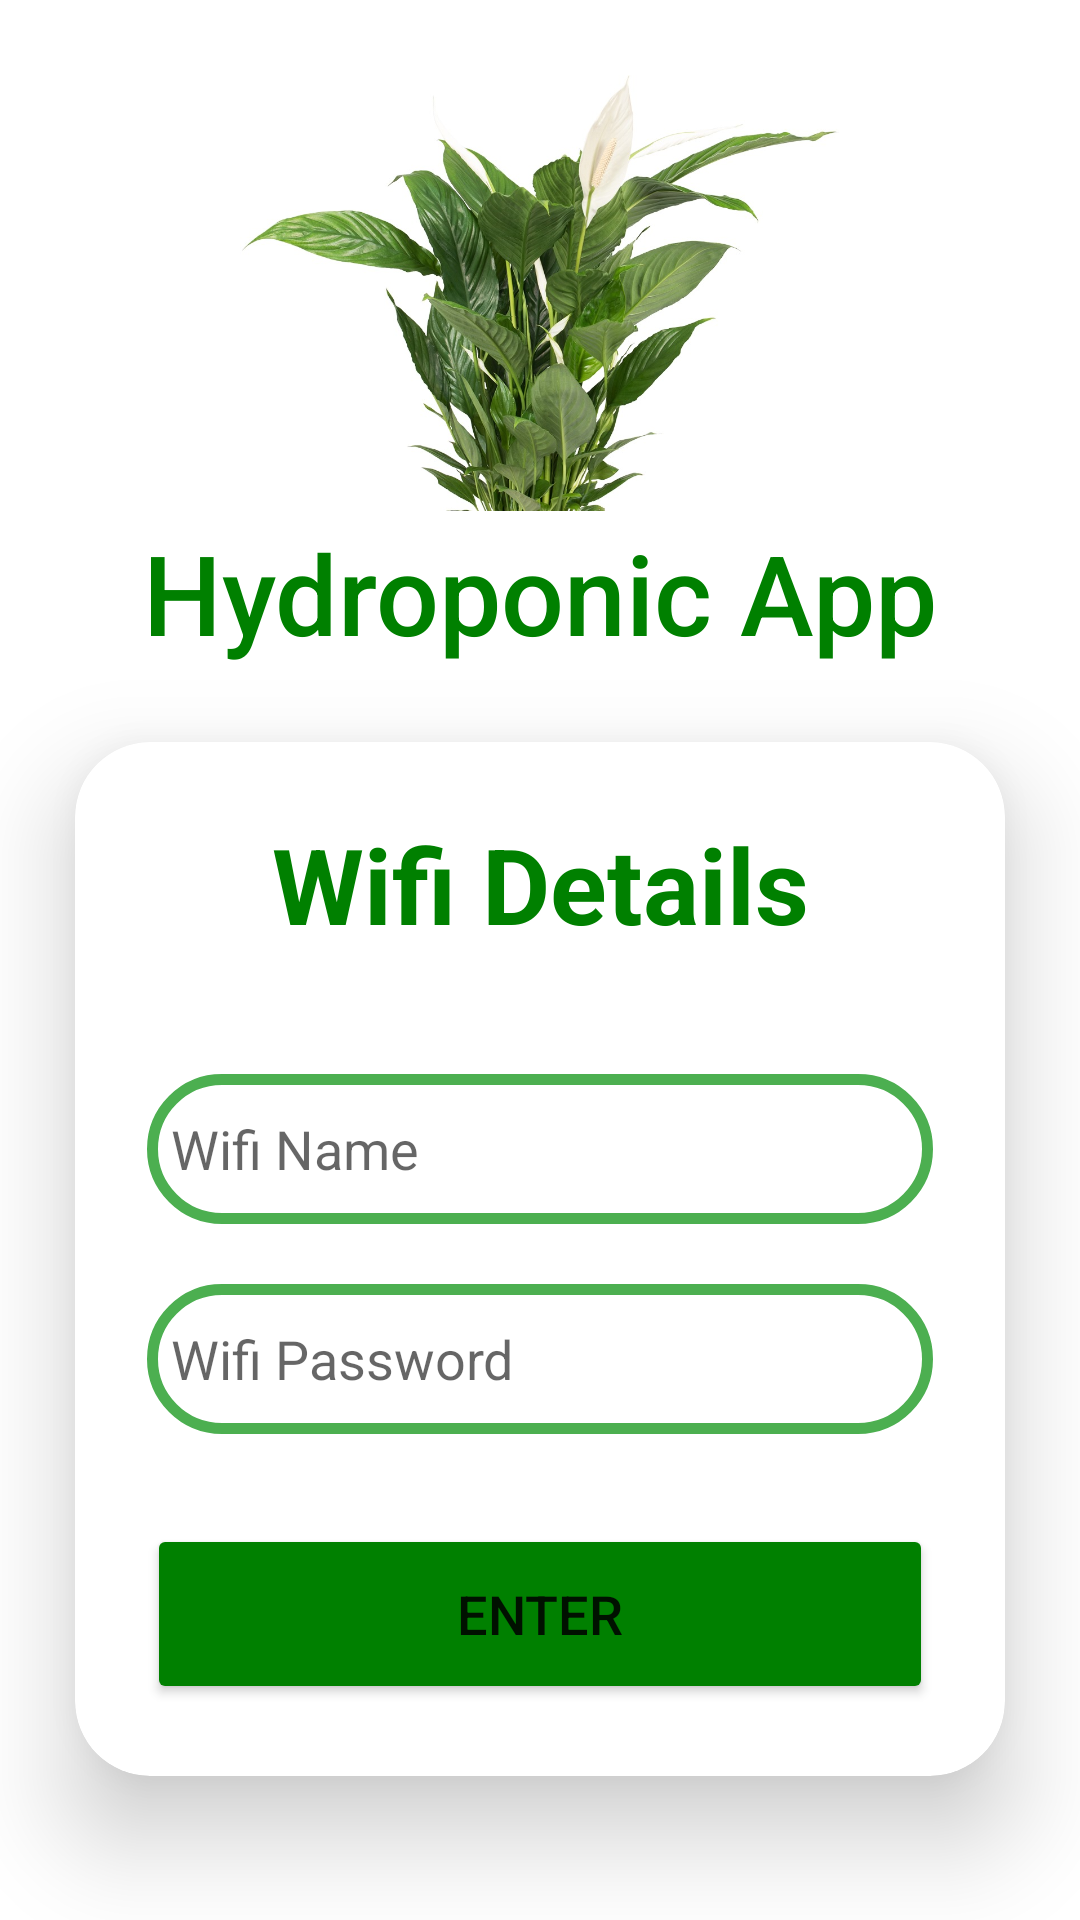

Android layout source for this screen:
<!-- AndroidManifest.xml: application theme Theme.Hydroponics_Major_Project -->
<!-- res/layout/bluetooth.xml -->
<?xml version="1.0" encoding="utf-8"?>
<LinearLayout
    xmlns:android="http://schemas.android.com/apk/res/android"
    xmlns:app="http://schemas.android.com/apk/res-auto"
    xmlns:tools="http://schemas.android.com/tools"
    xmlns:card_view="http://schemas.android.com/apk/res-auto"
    android:layout_width="match_parent"
    android:layout_height="match_parent"
    android:orientation="vertical"
    android:gravity="center"

    tools:context=".Login">

    <ImageView
        android:layout_width="200dp"
        android:layout_height="150dp"
        android:src="@drawable/plant_img"
        android:layout_gravity="center_horizontal">
    </ImageView>

    <TextView
        android:layout_width="wrap_content"
        android:layout_height="wrap_content"
        android:layout_gravity="center_horizontal"
        android:fontFamily="sans-serif-medium"
        android:text="@string/app_name"
        android:textColor="@color/green_theme_background"
        android:textSize="37sp" />

    <androidx.cardview.widget.CardView
        android:layout_width="match_parent"
        android:layout_height="wrap_content"
        android:layout_margin="25dp"
        app:cardCornerRadius="25dp"
        app:cardElevation="20dp"
        android:background="@drawable/loginbg">

        <LinearLayout
            android:layout_width="match_parent"
            android:layout_height="wrap_content"
            android:orientation="vertical"
            android:layout_gravity="center_horizontal"
            android:padding="24dp">


            <TextView
                android:layout_width="match_parent"
                android:layout_height="wrap_content"
                android:text="@string/wifi_details"
                android:textSize="35sp"
                android:textAlignment="center"
                android:textStyle="bold"
                android:textColor="@color/green_theme_background"/>

            <EditText
                android:layout_width="match_parent"
                android:layout_height="50dp"
                android:id="@+id/wifiName"
                android:background="@drawable/loginbg"
                android:drawablePadding="8dp"
                android:hint="@string/wifi_name"
                android:padding="8dp"
                android:textColor="@color/black"
                android:textColorHighlight="@color/cardview_dark_background"
                android:layout_marginTop="40dp"/>

            <EditText
                android:layout_width="match_parent"
                android:layout_height="50dp"
                android:id="@+id/wifiPass"
                android:background="@drawable/loginbg"
                android:drawablePadding="8dp"
                android:hint="@string/wifi_pass"
                android:padding="8dp"
                android:inputType="textPassword"
                android:textColor="@color/black"
                android:textColorHighlight="@color/cardview_dark_background"
                android:layout_marginTop="20dp"
                android:autofillHints="" />

            <Button
                android:layout_width="match_parent"
                android:layout_height="60dp"
                android:id="@+id/enterButton"
                android:text="@string/enter"
                android:textSize="18sp"
                android:layout_marginTop="30dp"
                android:backgroundTint="@color/green_theme_background"
                app:cornerRadius = "20dp"/>

        </LinearLayout>

    </androidx.cardview.widget.CardView>
</LinearLayout>
<!-- resources referenced by this layout -->
<resources>
  <color name="black">#FF000000</color>
  <color name="green_theme_background">#008000</color>
  <!-- drawable loginbg (drawable) -->
  <?xml version="1.0" encoding="utf-8"?>
  <shape xmlns:android="http://schemas.android.com/apk/res/android"
      android:shape="rectangle">
  
      <stroke
          android:width="3.5dp"
          android:color="@color/green_accent"/>
      <corners
          android:radius="35dp"/>
  </shape>
  <!-- drawable plant_img: jpg bitmap (drawable, 133773 bytes) -->
  <string name="app_name">Hydroponic App</string>
  <string name="enter">Enter</string>
  <string name="wifi_details">Wifi Details</string>
  <string name="wifi_name">Wifi Name</string>
  <string name="wifi_pass">Wifi Password</string>
  <style name="Theme.Hydroponics_Major_Project" parent="Theme.MaterialComponents.DayNight.DarkActionBar">
          
          <item name="colorPrimary">@color/green_theme_background</item>
          <item name="colorPrimaryVariant">@color/green_theme_background</item>
          <item name="colorOnPrimary">@color/white</item>
          
          <item name="colorSecondary">@color/green_theme_background</item>
          <item name="colorSecondaryVariant">@color/green_theme_background</item>
          <item name="colorOnSecondary">@color/white</item>
          
          <item name="android:statusBarColor">?attr/colorPrimaryVariant</item>
          
      </style>
  <color name="green_accent">#4CAF50</color>
  <color name="white">#FFFFFFFF</color>
</resources>
